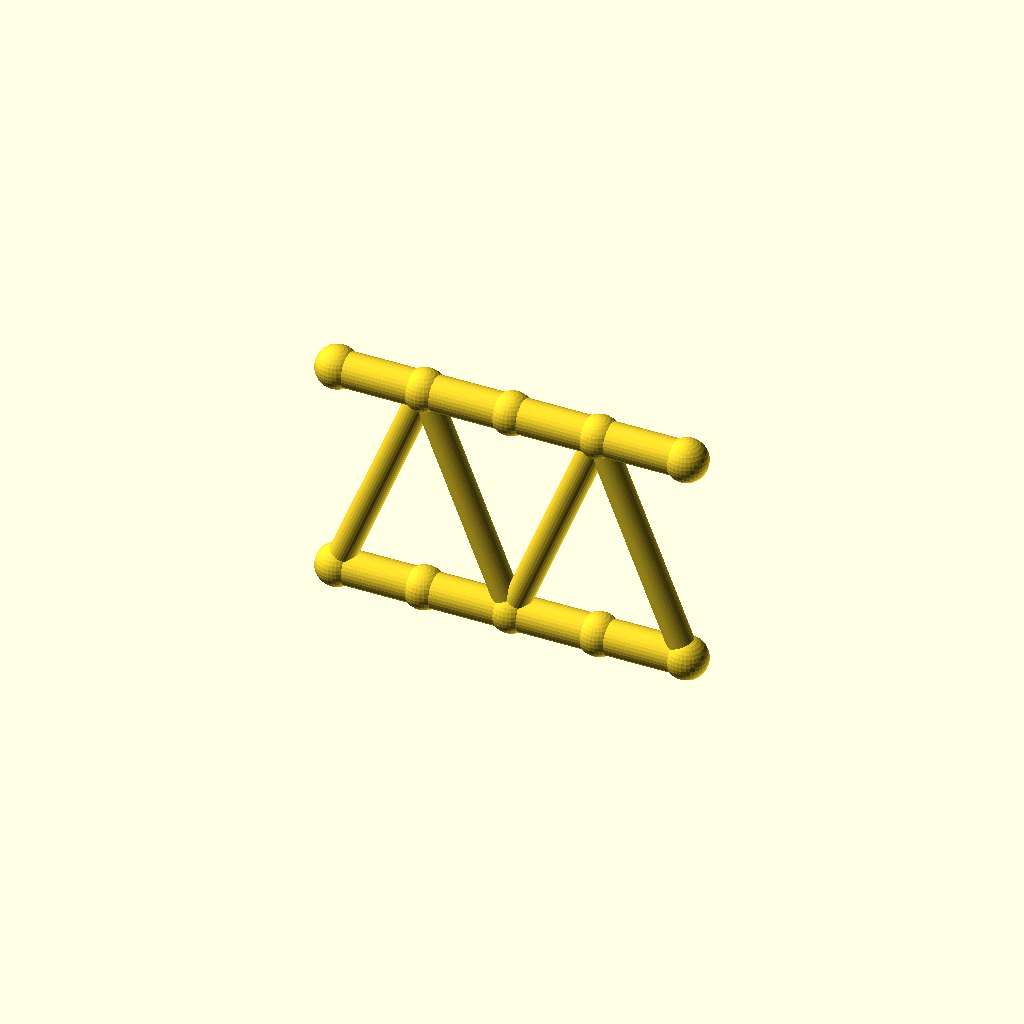
Cell 1 — every parameter at its default value.
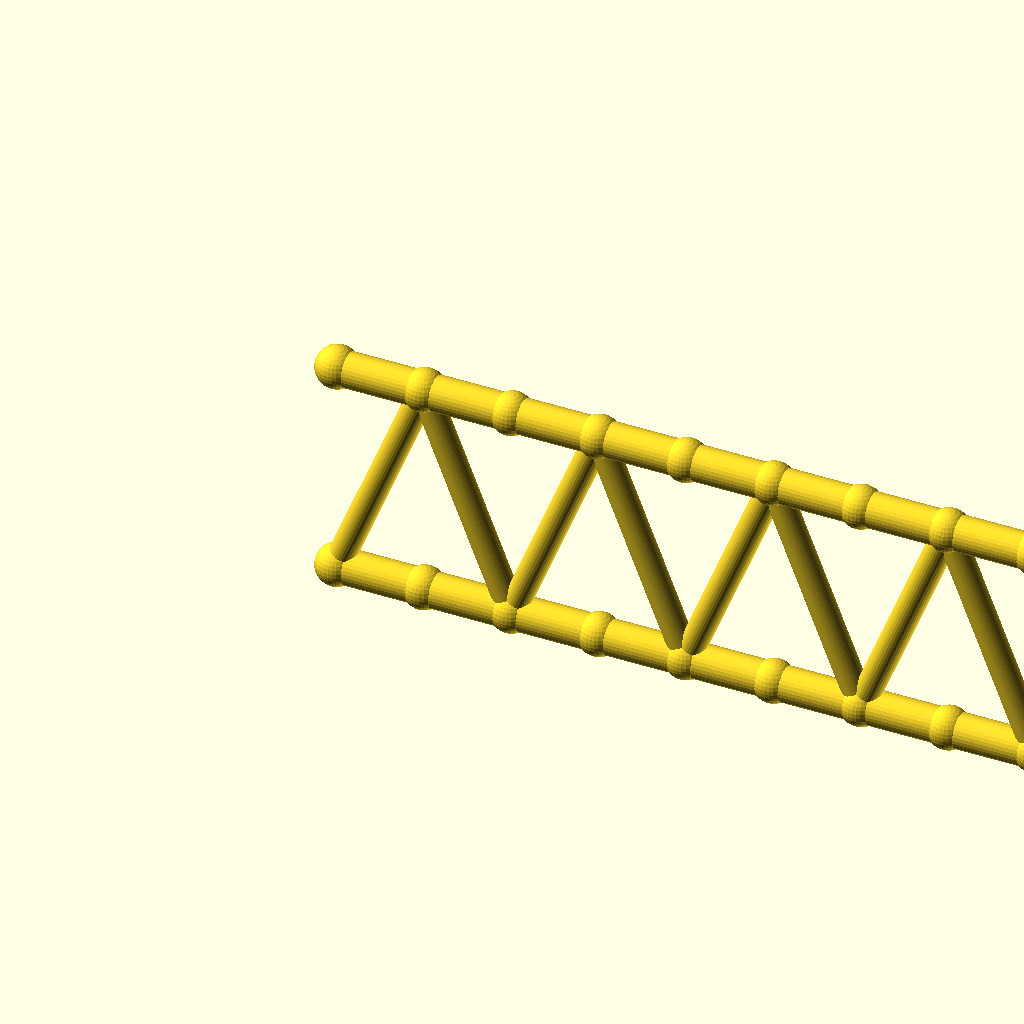
Cell 2 — panels set to 8, the other parameters unchanged.
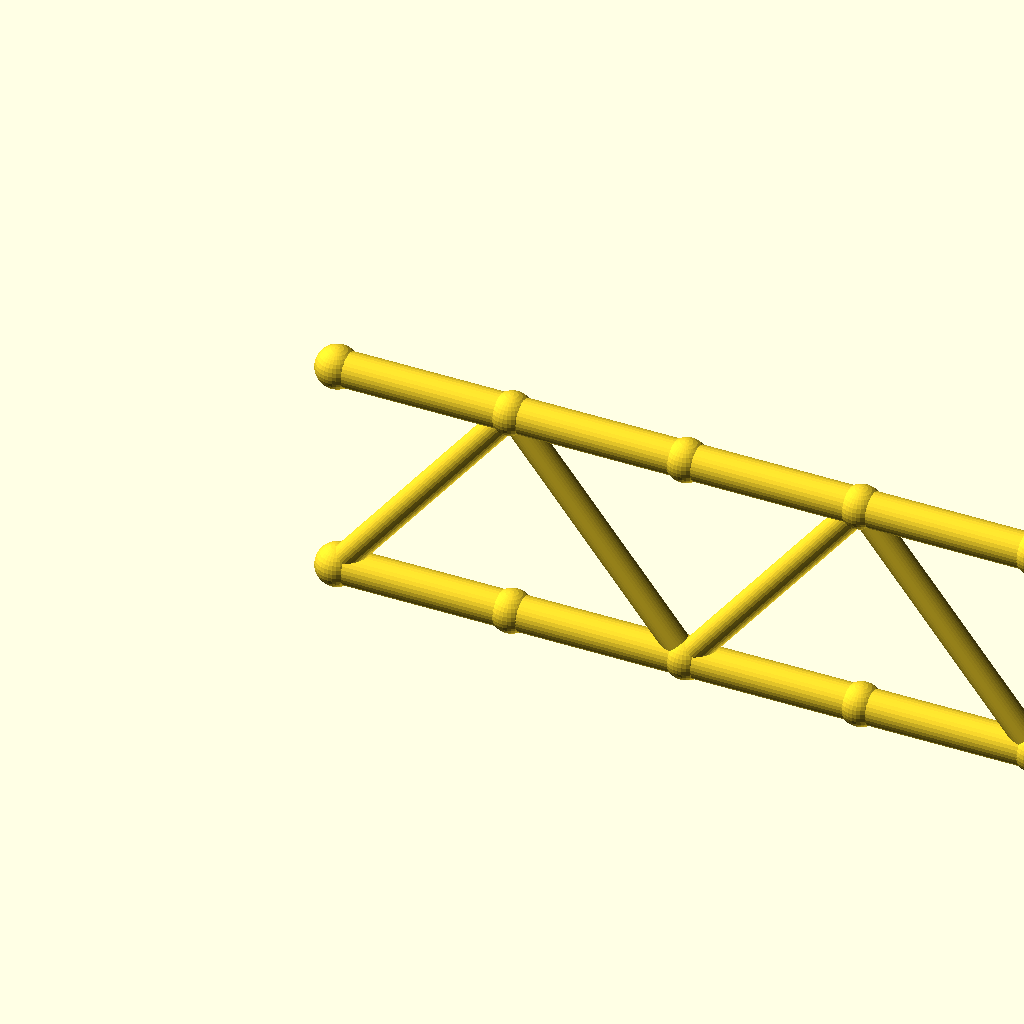
Cell 3: panel_p = 40 (everything else at default).
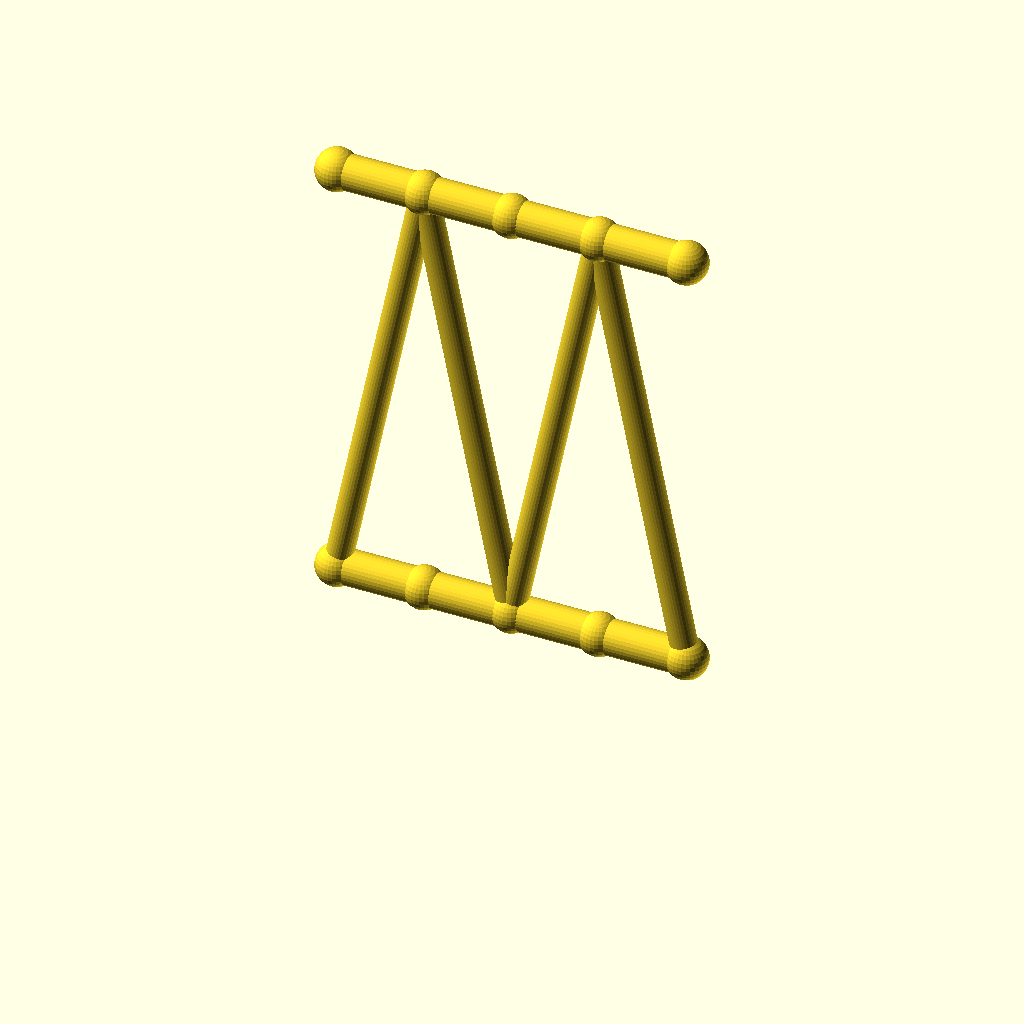
Cell 4: beam_h = 100 (everything else at default).
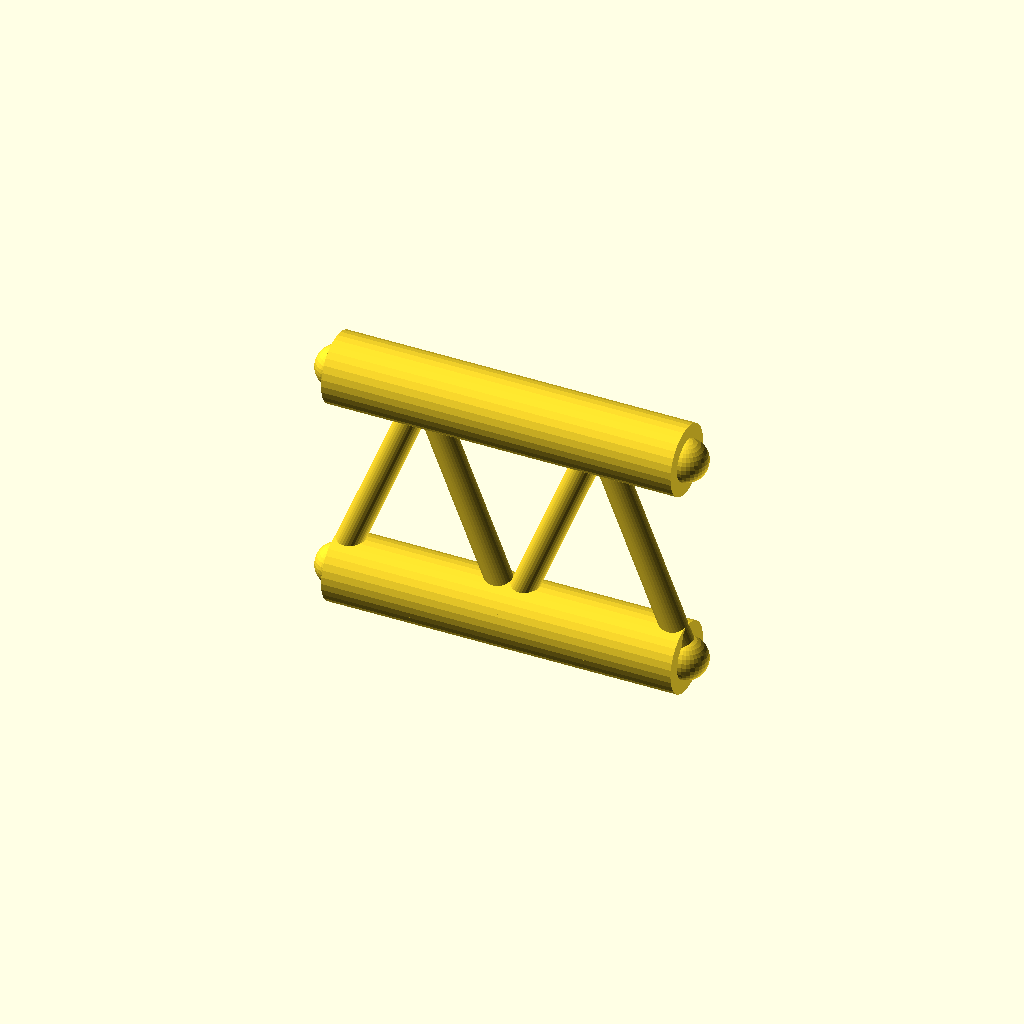
Cell 5: the same model with flange_r = 8.
All cells are drawn from one camera (rotation 55°, 0°, 25°, orthographic, colour scheme Cornfield), so only the parameter changes between them.
OpenSCAD source file optional_data/data/gen2/ibeams/part_0059.scad:
$fn = 32;

// ----------------------------------------------------------------------
// Lattice I-beam: 80 mm long, 50 mm deep, 4 panels
// ----------------------------------------------------------------------

// --- parameters (mm) ---
panels = 4;               // number of web panels
panel_p = 20;             // panel length, X
length = 80;              // beam length
beam_h = 50;              // depth between the flange axes
flange_r = 4;             // flange tube radius
web_r = 3;                // web brace radius
joint_r = 4.8;            // joint ball radius

module member(a, b, r) {
  /* rod: cylinder from joint a to joint b */
  d = b - a;
  length = norm(d);
  translate(a) rotate([0, acos(d[2] / length), atan2(d[1], d[0])])
    cylinder(h = length, r = r);
}

module joint(p, r) {
  /* ball at the joint centre */
  translate(p) sphere(r = r);
}

bottom = [for (i = [0 : panels]) [i * panel_p, 0, 0]];
top = [for (i = [0 : panels]) [i * panel_p, 0, beam_h]];

/* flanges */
for (i = [0 : panels - 1]) {
  member(bottom[i], bottom[i + 1], flange_r);
  member(top[i], top[i + 1], flange_r);
}

/* continuous zig-zag web */
for (i = [0 : panels - 1]) {
  if (i % 2 == 0) {
    member(bottom[i], top[i + 1], web_r);
  } else {
    member(top[i], bottom[i + 1], web_r);
  }
}

/* joint balls */
for (i = [0 : panels]) {
  joint(bottom[i], joint_r);
  joint(top[i], joint_r);
}
Customizer parameters (derived from the source; name, type, default, range or options):
panels: number, default 4
panel_p: number, default 20
length: number, default 80
beam_h: number, default 50
flange_r: number, default 4
web_r: number, default 3
joint_r: number, default 4.8
